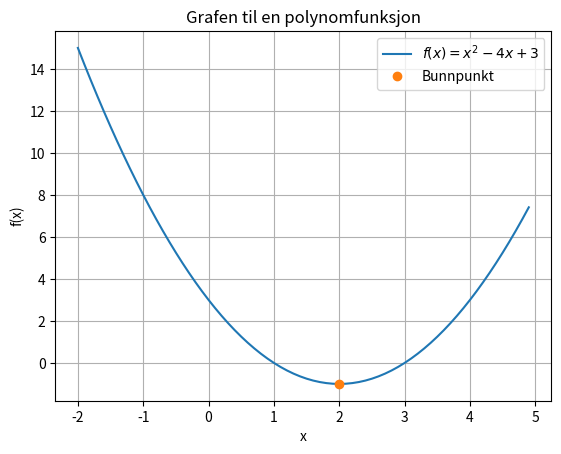

Here is the Python script that generated this plot:
import matplotlib.pyplot as plt
import numpy as np

def f(x):
    return x**2 - 4*x + 3

# Generer en liste med x-verdier
x_verdier = np.arange(-2, 5, 0.1)

# Beregn y-verdiene ved å bruke polynomfunksjonen
y_verdier = f(x_verdier)

# Tegn grafen til funksjonen
plt.plot(x_verdier, y_verdier, label=r"$f(x) = x^2 - 4x + 3$")

# Marker bunnpunktet
plt.plot(2, f(2), "o", label="Bunnpunkt")

# Legg til etiketter og rutenett
plt.xlabel("x")
plt.ylabel("f(x)")
plt.title("Grafen til en polynomfunksjon")
plt.legend()  # Viser etikettene
plt.grid()

# Vis grafen
plt.show()
